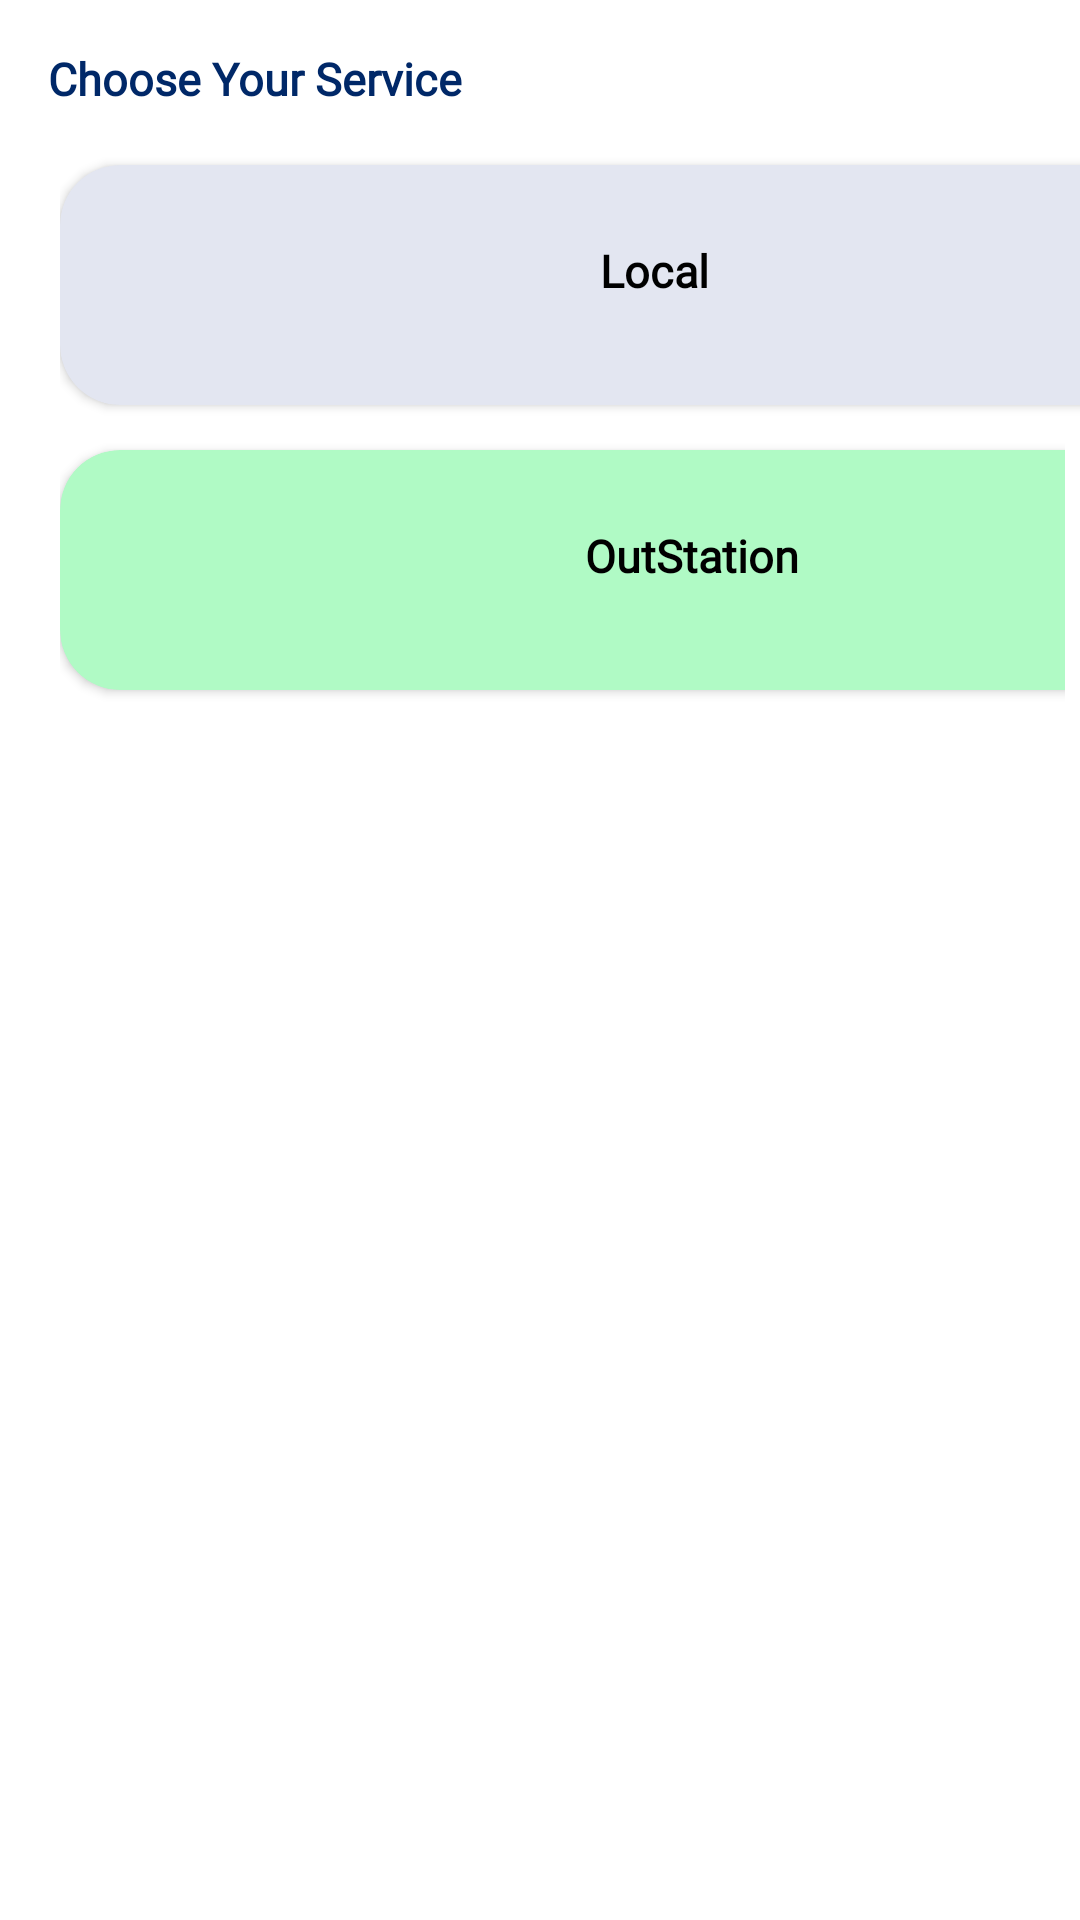

Here is an Android app screen rendered from its layout file. Give the layout XML and the strings, colors and styles it references.
<!-- AndroidManifest.xml: application theme Theme.MaterialComponents.Light -->
<!-- res/layout/fragment_bottam_sheet_dailog.xml -->
<?xml version="1.0" encoding="utf-8"?>
<RelativeLayout xmlns:android="http://schemas.android.com/apk/res/android"
    xmlns:tools="http://schemas.android.com/tools"
    xmlns:app="http://schemas.android.com/apk/res-auto"
    android:orientation="vertical"
    android:layout_gravity="bottom"
    android:id="@+id/bottamSheetContainer"
    android:background="@drawable/bottamsheetdesign"
    android:layout_width="match_parent"
    android:layout_height="300dp"
    tools:context=".fragment_bottam_sheet_dailog">

    <TextView
        android:id="@+id/textView6"
        android:layout_width="wrap_content"
        android:layout_height="wrap_content"
        android:layout_marginStart="16dp"
        android:layout_marginTop="16dp"
        android:fontFamily="@font/adamina"
        android:text="Choose Your Service"
        android:textColor="@color/blue"
        android:textSize="15sp"
        android:textStyle="bold"
        />


    <LinearLayout
        android:id="@+id/local"
        android:layout_width="370dp"
        android:layout_height="90dp"
        android:layout_marginTop="50dp"
        android:layout_marginStart="20dp"
        android:orientation="horizontal">

        <androidx.cardview.widget.CardView
            android:id="@+id/cardLocal"
            android:layout_width="370dp"
            android:layout_height="80dp"
            app:cardCornerRadius="20dp"
            android:layout_gravity="center"
            app:cardBackgroundColor="#E3E6F1"
            app:layout_constraintEnd_toEndOf="parent"
            app:layout_constraintStart_toStartOf="parent"
            app:layout_constraintTop_toBottomOf="@+id/textView6">



            <ImageView
                android:id="@+id/localimg"
                android:layout_width="98dp"
                android:layout_height="64dp"
                android:layout_marginTop="5dp"
                android:layout_marginStart="32dp"
                android:src="@drawable/citytruck"
                />

            <TextView
                android:id="@+id/textView7"
                android:layout_width="90dp"
                android:layout_height="wrap_content"
                android:layout_marginStart="180dp"
                android:layout_marginTop="25dp"
                android:fontFamily="@font/adamina"
                android:text="Local"
                android:textStyle="bold"
                android:textColor="@color/black"
                android:textSize="15sp" />
        </androidx.cardview.widget.CardView>

    </LinearLayout>



    <LinearLayout
        android:id="@+id/outstation"
        android:layout_width="370dp"
        android:layout_height="100dp"
        android:layout_marginTop="140dp"
        android:layout_marginEnd="5dp"
        android:layout_marginStart="20dp"
        android:orientation="horizontal"
        tools:ignore="DuplicateIds">



        <androidx.cardview.widget.CardView
            android:layout_width="370dp"
            android:layout_height="80dp"
            android:layout_gravity="center"
            app:cardBackgroundColor="#B0FAC5"
            app:cardCornerRadius="20dp"
            app:layout_constraintEnd_toEndOf="parent"
            app:layout_constraintStart_toStartOf="parent"
            app:layout_constraintTop_toBottomOf="@+id/textView6">


            <ImageView
                android:id="@+id/outstationimg"
                android:layout_width="98dp"
                android:layout_height="64dp"
                android:layout_marginStart="32dp"
                android:layout_marginTop="5dp"
                android:src="@drawable/citytruck" />

            <TextView
                android:id="@+id/outstation1"
                android:layout_width="156dp"
                android:layout_height="wrap_content"
                android:layout_marginStart="175dp"
                android:layout_marginTop="25dp"
                android:fontFamily="@font/adamina"
                android:text="OutStation"
                android:textColor="@color/black"
                android:textSize="15sp"
                android:textStyle="bold" />
        </androidx.cardview.widget.CardView>


    </LinearLayout>



</RelativeLayout>
<!-- resources referenced by this layout -->
<resources>
  <color name="black">#FF000000</color>
  <color name="blue">#002868</color>
</resources>
